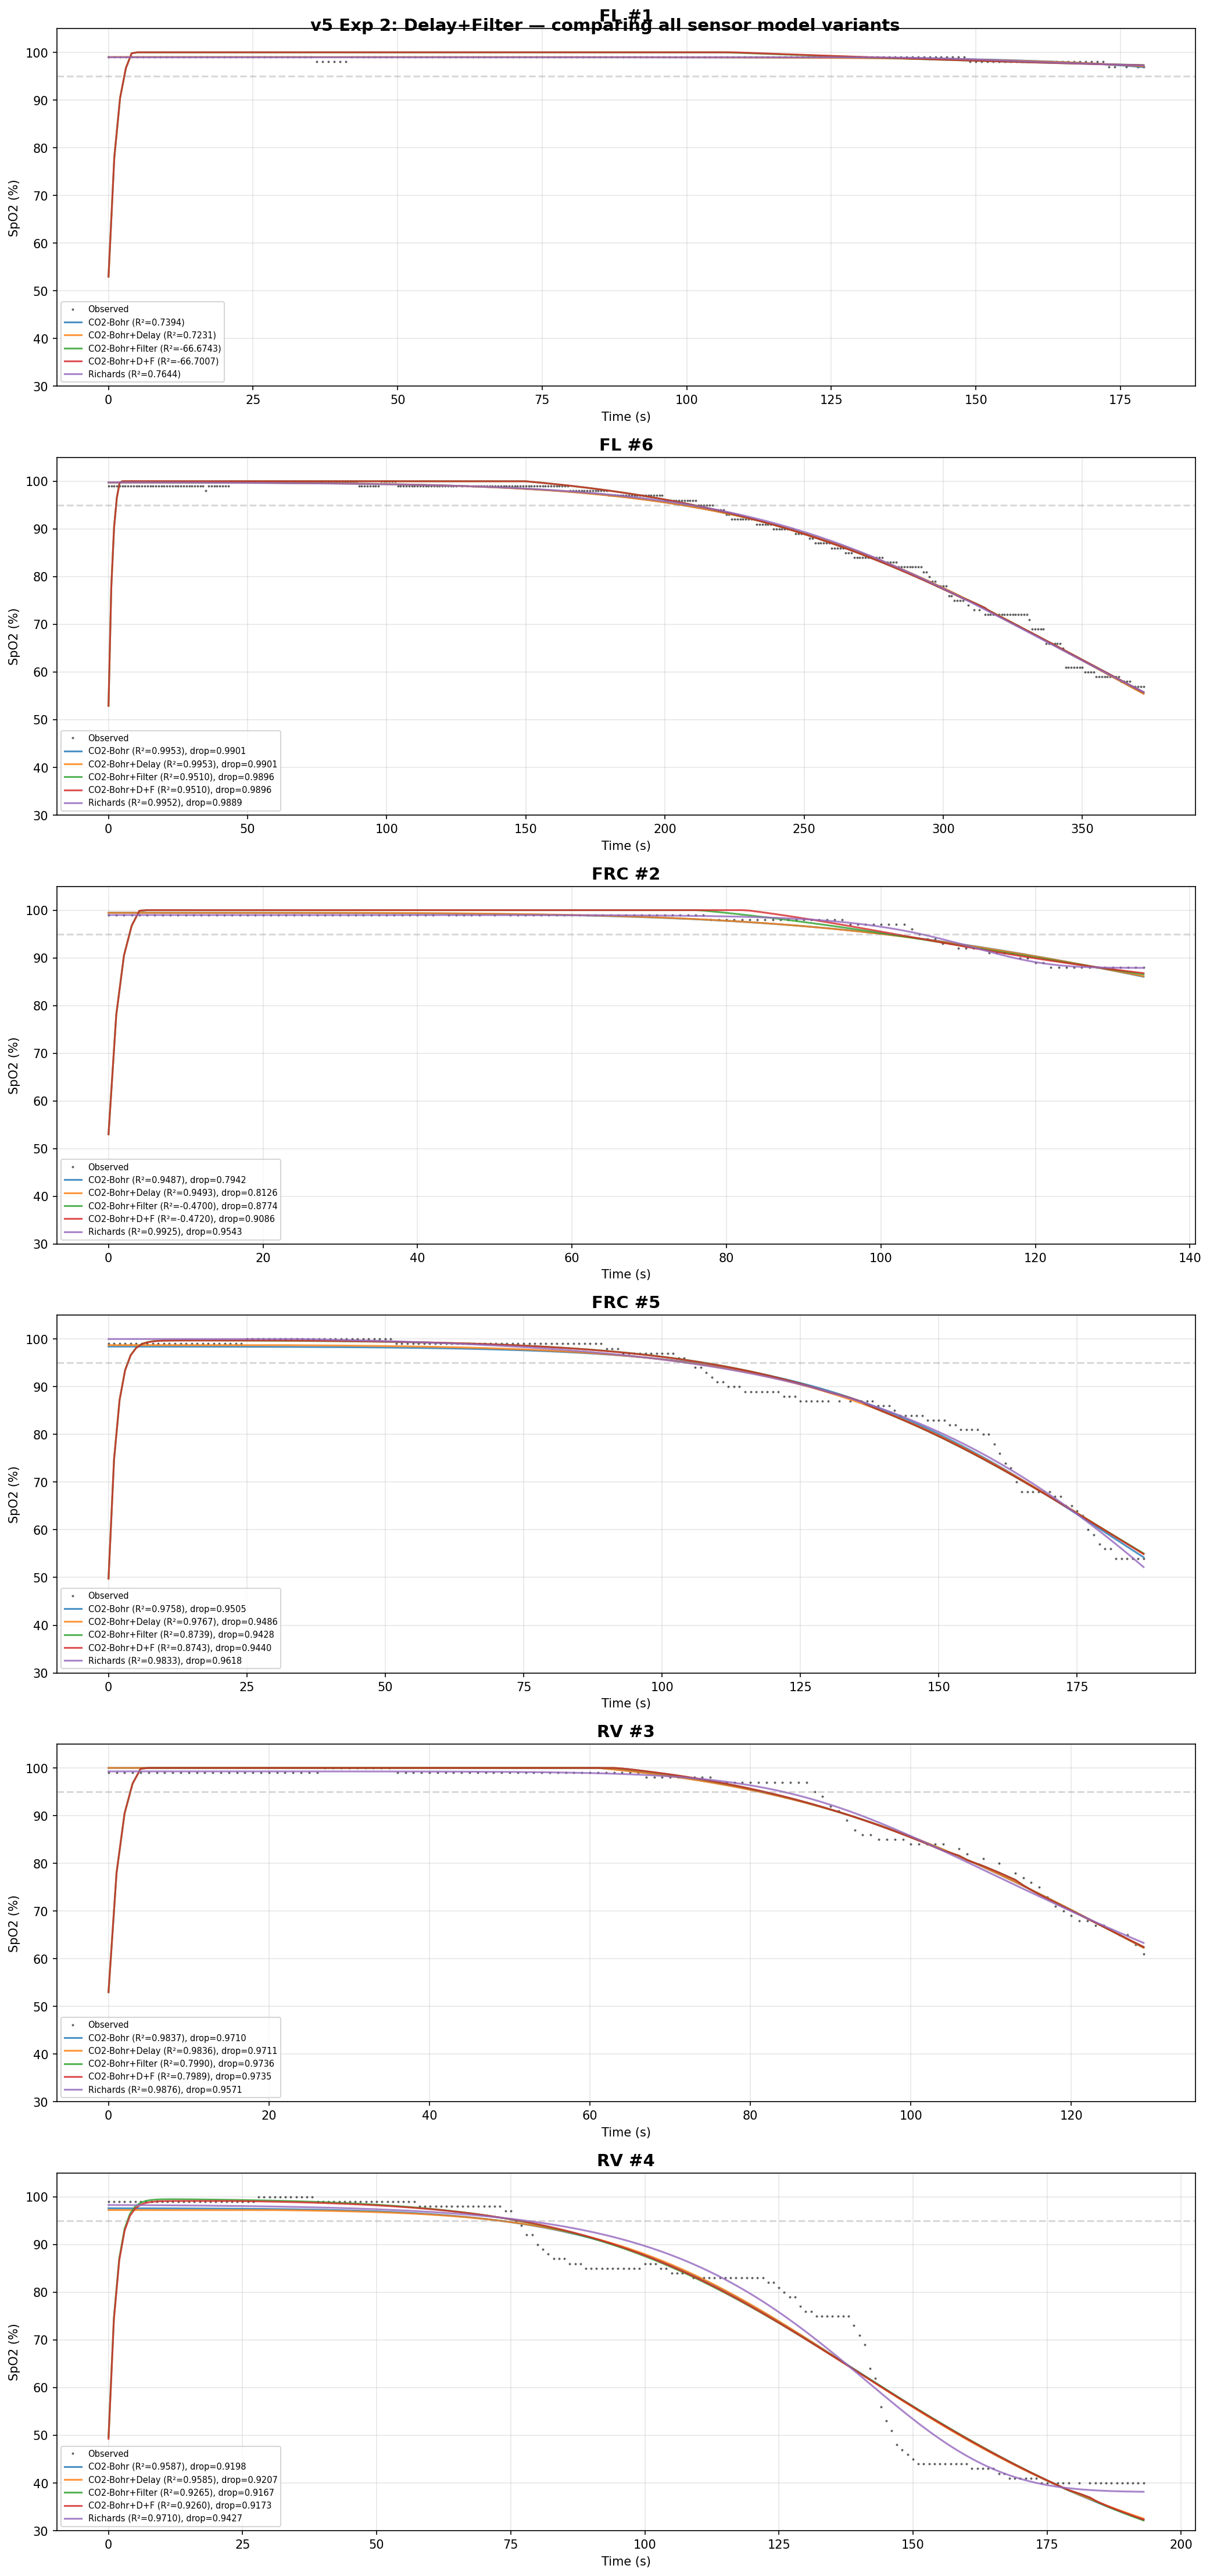

Here is the Python script that generated this plot:
"""
v5 Experiment 2: Delay + IIR Filter on Apnea Data.

Tests whether adding delay alongside the filter resolves the confounding
that pure delay (v4) couldn't. Combines circulation delay with sensor
averaging (IIR low-pass filter).

Model (9p): CO2-Bohr (7p) + delay d + filter tau_f.
    SaO2 = [CO2-Bohr physiology]
    SaO2_delayed = interp(t - d, t, SaO2, left=SaO2[0])
    alpha = dt / (tau_f + dt)
    SpO2[i] = (1 - alpha) * SpO2[i-1] + alpha * SaO2_delayed[i]
    SpO2 = clip(SpO2 + r_offset, 0, 100)

Baselines: CO2-Bohr+Filter (Exp 1, 8p), CO2-Bohr+Delay (v4, 8p), CO2-Bohr (7p), Richards (5p).

Usage:
    cd backend && uv run python -u scripts/exp_v5_02_delay_filter.py
"""

import sqlite3
from dataclasses import dataclass
from pathlib import Path

import matplotlib.pyplot as plt
import numpy as np
from scipy.optimize import differential_evolution
from scipy.signal import lfilter

DB_PATH = Path(__file__).resolve().parents[2] / "data" / "spo2.db"

P50_BASE = 26.6


# ── Data loading ─────────────────────────────────────────────────────────────


def load_holds_by_type() -> dict[str, list[dict]]:
    conn = sqlite3.connect(DB_PATH)
    holds = conn.execute(
        "SELECT id, hold_type FROM holds WHERE hold_type != 'untagged' ORDER BY id"
    ).fetchall()

    result: dict[str, list[dict]] = {}
    for hold_id, hold_type in holds:
        rows = conn.execute(
            "SELECT elapsed_s, spo2, hr FROM hold_data WHERE hold_id = ? ORDER BY elapsed_s",
            (hold_id,),
        ).fetchall()
        if not rows:
            continue
        t = np.array([r[0] for r in rows], dtype=float)
        spo2 = np.array([r[1] for r in rows], dtype=float)
        hr = np.array([r[2] for r in rows], dtype=float)
        entry = {"id": hold_id, "t": t, "spo2": spo2, "hr": hr, "type": hold_type}
        result.setdefault(hold_type, []).append(entry)

    conn.close()
    return result


# ── Physiology functions ─────────────────────────────────────────────────────


def pao2_exponential(t, pao2_0, pvo2, tau):
    return pvo2 + (pao2_0 - pvo2) * np.exp(-t / max(tau, 0.01))


def p50_linear_co2(t, paco2_0, k_co2):
    paco2 = paco2_0 + k_co2 * t
    return P50_BASE + 0.48 * (paco2 - 40.0)


def odc_severinghaus(pao2, p50_eff, gamma):
    pao2_virtual = pao2 * (P50_BASE / np.maximum(p50_eff, 0.01))
    pao2_adj = P50_BASE * (np.maximum(pao2_virtual, 0.01) / P50_BASE) ** gamma
    x = np.maximum(pao2_adj, 0.01)
    return 100.0 / (1.0 + 23400.0 / (x**3 + 150.0 * x))


# ── Predict functions ────────────────────────────────────────────────────────


def predict_co2bohr(t, hr, params):
    """CO2-Bohr: 7 params."""
    pao2_0, pvo2, tau_washout, gamma, paco2_0, k_co2, r_offset = params
    pao2 = pao2_exponential(t, pao2_0, pvo2, tau_washout)
    p50 = p50_linear_co2(t, paco2_0, k_co2)
    sa = odc_severinghaus(pao2, p50, gamma)
    return np.clip(sa + r_offset, 0.0, 100.0)


def predict_co2bohr_delay(t, hr, params):
    """CO2-Bohr+Delay: 8 params, pure time delay."""
    pao2_0, pvo2, tau_washout, gamma, paco2_0, k_co2, r_offset, d = params
    pao2 = pao2_exponential(t, pao2_0, pvo2, tau_washout)
    p50 = p50_linear_co2(t, paco2_0, k_co2)
    sa = odc_severinghaus(pao2, p50, gamma)
    sa_delayed = np.interp(t - d, t, sa, left=sa[0])
    return np.clip(sa_delayed + r_offset, 0.0, 100.0)


def predict_co2bohr_filter(t, hr, params):
    """CO2-Bohr+Filter: 8 params, IIR low-pass filter only."""
    pao2_0, pvo2, tau_washout, gamma, paco2_0, k_co2, r_offset, tau_f = params
    pao2 = pao2_exponential(t, pao2_0, pvo2, tau_washout)
    p50 = p50_linear_co2(t, paco2_0, k_co2)
    sa = odc_severinghaus(pao2, p50, gamma)
    dt = 1.0
    alpha = dt / (max(tau_f, 0.01) + dt)
    s_meas = lfilter([alpha], [1.0, -(1.0 - alpha)], sa)
    return np.clip(s_meas + r_offset, 0.0, 100.0)


def predict_co2bohr_delay_filter(t, hr, params):
    """CO2-Bohr+Delay+Filter: 9 params, delay + IIR filter."""
    pao2_0, pvo2, tau_washout, gamma, paco2_0, k_co2, r_offset, d, tau_f = params
    pao2 = pao2_exponential(t, pao2_0, pvo2, tau_washout)
    p50 = p50_linear_co2(t, paco2_0, k_co2)
    sa = odc_severinghaus(pao2, p50, gamma)
    # Delay then filter
    sa_delayed = np.interp(t - d, t, sa, left=sa[0])
    dt = 1.0
    alpha = dt / (max(tau_f, 0.01) + dt)
    s_meas = lfilter([alpha], [1.0, -(1.0 - alpha)], sa_delayed)
    return np.clip(s_meas + r_offset, 0.0, 100.0)


def predict_richards(t, hr, params):
    s_max, s_min, t50, k, nu = params
    z = np.clip((t - t50) / max(k, 0.01), -500, 500)
    base = 1.0 + nu * np.exp(z)
    return np.clip(
        s_min + (s_max - s_min) / np.power(np.maximum(base, 1e-10), 1.0 / nu), 0.0, 100.0
    )


# ── Loss / metrics ──────────────────────────────────────────────────────────


def loss_weighted_sse(obs, pred, alpha=3.0):
    weights = np.where(obs < 95, alpha, 1.0)
    return np.sum(weights * (obs - pred) ** 2)


def compute_r2(obs, pred):
    ss_res = np.sum((obs - pred) ** 2)
    ss_tot = np.sum((obs - np.mean(obs)) ** 2)
    return float(1.0 - ss_res / ss_tot) if ss_tot > 0 else 0.0


def compute_rmse(obs, pred):
    return float(np.sqrt(np.mean((obs - pred) ** 2)))


def compute_drop_metrics(obs, pred, threshold=95.0):
    mask = obs < threshold
    if np.sum(mask) < 3:
        return None, None
    return compute_r2(obs[mask], pred[mask]), compute_rmse(obs[mask], pred[mask])


def check_bounds(param_values, bounds, param_names, tol=1e-3):
    at_bounds = []
    for val, (lo, hi), name in zip(param_values, bounds, param_names, strict=True):
        if abs(val - lo) < tol or abs(val - hi) < tol:
            at_bounds.append(f"{name}={'lo' if abs(val - lo) < tol else 'hi'}")
    return at_bounds


# ── Bounds ───────────────────────────────────────────────────────────────────

CO2BOHR_BOUNDS = {
    "FL": [(100, 250), (20, 50), (50, 250), (0.8, 2.0), (25, 45), (0.02, 0.15), (-3, 3)],
    "FRC": [(80, 120), (20, 50), (20, 100), (0.8, 2.0), (30, 45), (0.02, 0.15), (-3, 3)],
    "RV": [(70, 110), (20, 50), (10, 80), (0.8, 2.0), (35, 50), (0.02, 0.15), (-3, 3)],
}

CO2BOHR_DELAY_BOUNDS = {
    "FL": [
        (100, 250), (20, 50), (50, 250), (0.8, 1.5), (25, 45), (0.02, 0.15), (-3, 3), (3, 30),
    ],
    "FRC": [
        (80, 120), (20, 50), (20, 100), (0.8, 1.5), (30, 45), (0.02, 0.15), (-3, 3), (3, 30),
    ],
    "RV": [
        (70, 110), (20, 50), (10, 80), (0.8, 1.5), (35, 50), (0.02, 0.15), (-3, 3), (3, 30),
    ],
}

CO2BOHR_FILTER_BOUNDS = {
    "FL": [
        (100, 250), (20, 50), (50, 250), (0.8, 2.0), (25, 45), (0.02, 0.15), (-3, 3), (1, 20),
    ],
    "FRC": [
        (80, 120), (20, 50), (20, 100), (0.8, 2.0), (30, 45), (0.02, 0.15), (-3, 3), (1, 20),
    ],
    "RV": [
        (70, 110), (20, 50), (10, 80), (0.8, 2.0), (35, 50), (0.02, 0.15), (-3, 3), (1, 20),
    ],
}

# Delay+Filter: gamma 0.8-2.0 (wide), d 3-30s, tau_f 1-20s
CO2BOHR_DELAY_FILTER_BOUNDS = {
    "FL": [
        (100, 250), (20, 50), (50, 250), (0.8, 2.0), (25, 45), (0.02, 0.15), (-3, 3),
        (3, 30), (1, 20),
    ],
    "FRC": [
        (80, 120), (20, 50), (20, 100), (0.8, 2.0), (30, 45), (0.02, 0.15), (-3, 3),
        (3, 30), (1, 20),
    ],
    "RV": [
        (70, 110), (20, 50), (10, 80), (0.8, 2.0), (35, 50), (0.02, 0.15), (-3, 3),
        (3, 30), (1, 20),
    ],
}

RICHARDS_BOUNDS = {
    "FL": [(96, 101), (0, 96), (50, 500), (5, 80), (0.1, 10.0)],
    "FRC": [(96, 101), (0, 96), (20, 300), (3, 60), (0.1, 10.0)],
    "RV": [(96, 101), (0, 96), (10, 250), (3, 60), (0.1, 10.0)],
}


# ── Model variant definitions ───────────────────────────────────────────────


@dataclass
class ModelVariant:
    name: str
    param_names: list[str]
    bounds_by_type: dict[str, list[tuple[float, float]]]
    predict_fn: callable
    loss_fn: callable


VARIANTS = [
    ModelVariant(
        name="CO2-Bohr",
        param_names=["pao2_0", "pvo2", "tau_washout", "gamma", "paco2_0", "k_co2", "r_offset"],
        bounds_by_type=CO2BOHR_BOUNDS,
        predict_fn=predict_co2bohr,
        loss_fn=lambda obs, pred: loss_weighted_sse(obs, pred, alpha=3.0),
    ),
    ModelVariant(
        name="CO2-Bohr+Delay",
        param_names=[
            "pao2_0", "pvo2", "tau_washout", "gamma", "paco2_0", "k_co2", "r_offset", "d",
        ],
        bounds_by_type=CO2BOHR_DELAY_BOUNDS,
        predict_fn=predict_co2bohr_delay,
        loss_fn=lambda obs, pred: loss_weighted_sse(obs, pred, alpha=3.0),
    ),
    ModelVariant(
        name="CO2-Bohr+Filter",
        param_names=[
            "pao2_0", "pvo2", "tau_washout", "gamma", "paco2_0", "k_co2", "r_offset", "tau_f",
        ],
        bounds_by_type=CO2BOHR_FILTER_BOUNDS,
        predict_fn=predict_co2bohr_filter,
        loss_fn=lambda obs, pred: loss_weighted_sse(obs, pred, alpha=3.0),
    ),
    ModelVariant(
        name="CO2-Bohr+D+F",
        param_names=[
            "pao2_0", "pvo2", "tau_washout", "gamma", "paco2_0", "k_co2", "r_offset", "d", "tau_f",
        ],
        bounds_by_type=CO2BOHR_DELAY_FILTER_BOUNDS,
        predict_fn=predict_co2bohr_delay_filter,
        loss_fn=lambda obs, pred: loss_weighted_sse(obs, pred, alpha=3.0),
    ),
    ModelVariant(
        name="Richards",
        param_names=["s_max", "s_min", "t50", "k", "nu"],
        bounds_by_type=RICHARDS_BOUNDS,
        predict_fn=predict_richards,
        loss_fn=lambda obs, pred: np.sum((obs - pred) ** 2),
    ),
]


# ── Fitting ──────────────────────────────────────────────────────────────────


def fit_variant(variant: ModelVariant, hold: dict) -> dict:
    t = hold["t"]
    spo2 = hold["spo2"]
    hr = hold["hr"]
    hold_type = hold["type"]
    bounds = variant.bounds_by_type[hold_type]

    def objective(arr):
        pred = variant.predict_fn(t, hr, arr)
        return variant.loss_fn(spo2, pred)

    result = differential_evolution(
        objective,
        bounds,
        maxiter=3000,
        seed=42,
        tol=1e-10,
        polish=True,
        popsize=40,
        mutation=(0.5, 1.5),
        recombination=0.9,
    )

    pred = variant.predict_fn(t, hr, result.x)
    r2 = compute_r2(spo2, pred)
    rmse = compute_rmse(spo2, pred)
    r2_drop, rmse_drop = compute_drop_metrics(spo2, pred)
    at_bounds = check_bounds(result.x, bounds, variant.param_names)

    return {
        "variant": variant.name,
        "hold_id": hold["id"],
        "hold_type": hold_type,
        "r2": r2,
        "rmse": rmse,
        "r2_drop": r2_drop,
        "rmse_drop": rmse_drop,
        "n_params": len(bounds),
        "at_bounds": at_bounds,
        "n_at_bounds": len(at_bounds),
        "params": dict(zip(variant.param_names, result.x, strict=True)),
        "converged": result.success,
        "pred": pred,
        "t": t,
        "spo2": spo2,
    }


# ── Output ───────────────────────────────────────────────────────────────────


def print_results(all_results: list[dict]):
    by_hold = {}
    for r in all_results:
        key = f"{r['hold_type']} #{r['hold_id']}"
        by_hold.setdefault(key, []).append(r)

    variant_names = list(dict.fromkeys(r["variant"] for r in all_results))

    for hold_key, results in by_hold.items():
        print(f"\n{'='*100}")
        print(f"  {hold_key}")
        print(f"{'='*100}")

        header = f"  {'Metric':<22s}" + "".join(f" {n:>14s}" for n in variant_names)
        print(header)
        print(f"  {'-'*22}" + "".join(f" {'-'*14}" for _ in variant_names))

        lookup = {r["variant"]: r for r in results}

        for metric, fmt in [
            ("R²", lambda r: f"{r['r2']:>14.6f}"),
            ("R² (drop <95%)", lambda r: f"{r['r2_drop']:>14.6f}" if r["r2_drop"] is not None else f"{'N/A':>14s}"),
            ("RMSE", lambda r: f"{r['rmse']:>14.4f}"),
            ("RMSE (drop)", lambda r: f"{r['rmse_drop']:>14.4f}" if r["rmse_drop"] is not None else f"{'N/A':>14s}"),
            ("# params", lambda r: f"{r['n_params']:>14d}"),
            ("# at bounds", lambda r: f"{r['n_at_bounds']:>14d}"),
        ]:
            row = f"  {metric:<22s}"
            for v in variant_names:
                r = lookup.get(v)
                row += fmt(r) if r else f" {'N/A':>14s}"
            print(row)

        for v in variant_names:
            r = lookup.get(v)
            if r and r["at_bounds"]:
                print(f"    {v}: {r['at_bounds']}")

        variant_lookup = {v.name: v for v in VARIANTS}
        print(f"\n  Fitted parameters:")
        for v in variant_names:
            r = lookup.get(v)
            if not r:
                continue
            print(f"    {v}:")
            vdef = variant_lookup[v]
            bounds = dict(
                zip(vdef.param_names, vdef.bounds_by_type[r["hold_type"]], strict=True)
            )
            for pname, pval in r["params"].items():
                lo, hi = bounds[pname]
                marker = " <<<" if any(pname in ab for ab in r["at_bounds"]) else ""
                print(f"      {pname:>12s} = {pval:10.4f}  [{lo:>8.1f}, {hi:>8.1f}]{marker}")

    # Summary table: key sensor params
    print(f"\n{'='*100}")
    print("  KEY SENSOR PARAMS: d, tau_f, gamma across holds")
    print(f"{'='*100}")
    print(f"  {'Hold':<18s} {'gamma(base)':>11s} {'gamma(D)':>9s} {'d(D)':>7s} "
          f"{'gamma(D+F)':>10s} {'d(D+F)':>7s} {'tau_f(D+F)':>10s}")
    print(f"  {'-'*18} {'-'*11} {'-'*9} {'-'*7} {'-'*10} {'-'*7} {'-'*10}")

    for hold_key, results in by_hold.items():
        lookup = {r["variant"]: r for r in results}
        g_base = lookup.get("CO2-Bohr", {}).get("params", {}).get("gamma", float("nan"))
        g_d = lookup.get("CO2-Bohr+Delay", {}).get("params", {}).get("gamma", float("nan"))
        d_d = lookup.get("CO2-Bohr+Delay", {}).get("params", {}).get("d", float("nan"))
        g_df = lookup.get("CO2-Bohr+D+F", {}).get("params", {}).get("gamma", float("nan"))
        d_df = lookup.get("CO2-Bohr+D+F", {}).get("params", {}).get("d", float("nan"))
        tf_df = lookup.get("CO2-Bohr+D+F", {}).get("params", {}).get("tau_f", float("nan"))
        print(f"  {hold_key:<18s} {g_base:>11.4f} {g_d:>9.4f} {d_d:>7.1f} "
              f"{g_df:>10.4f} {d_df:>7.1f} {tf_df:>10.2f}")


def plot_results(all_results: list[dict], output_path: Path):
    by_hold = {}
    for r in all_results:
        key = f"{r['hold_type']} #{r['hold_id']}"
        by_hold.setdefault(key, []).append(r)

    n_holds = len(by_hold)
    fig, axes = plt.subplots(n_holds, 1, figsize=(14, 5 * n_holds), squeeze=False)

    colors = ["#1f77b4", "#ff7f0e", "#2ca02c", "#d62728", "#9467bd"]

    for idx, (hold_key, results) in enumerate(by_hold.items()):
        ax = axes[idx, 0]
        r0 = results[0]
        ax.plot(r0["t"], r0["spo2"], "k.", markersize=2, alpha=0.5, label="Observed")

        for i, r in enumerate(results):
            label = f"{r['variant']} (R²={r['r2']:.4f})"
            if r["r2_drop"] is not None:
                label += f", drop={r['r2_drop']:.4f}"
            ax.plot(
                r["t"], r["pred"], color=colors[i % len(colors)], linewidth=1.5,
                alpha=0.8, label=label,
            )

        ax.set_title(hold_key, fontsize=14, fontweight="bold")
        ax.set_xlabel("Time (s)")
        ax.set_ylabel("SpO2 (%)")
        ax.set_ylim(30, 105)
        ax.axhline(y=95, color="gray", linestyle="--", alpha=0.3)
        ax.legend(fontsize=7, loc="lower left")
        ax.grid(True, alpha=0.3)

    fig.suptitle(
        "v5 Exp 2: Delay+Filter — comparing all sensor model variants",
        fontsize=14, fontweight="bold",
    )
    plt.tight_layout()
    plt.savefig(output_path, dpi=150, bbox_inches="tight")
    print(f"\nPlot saved to {output_path}")


# ── Main ─────────────────────────────────────────────────────────────────────


def main():
    print("=" * 100)
    print("v5 EXPERIMENT 2: Delay + IIR Filter on Apnea Data")
    print("=" * 100)

    print("\nLoading hold data from DB...")
    holds_by_type = load_holds_by_type()

    for htype, holds in holds_by_type.items():
        print(
            f"  {htype}: {len(holds)} holds — "
            + ", ".join(
                f"#{h['id']} ({len(h['t'])}pts, {h['spo2'].min():.0f}-{h['spo2'].max():.0f}%)"
                for h in holds
            )
        )

    all_results = []

    for variant in VARIANTS:
        for htype, holds in holds_by_type.items():
            for hold in holds:
                print(f"\n{'─'*60}", flush=True)
                print(
                    f"Fitting {variant.name} to {hold['type']} #{hold['id']} "
                    f"({len(hold['t'])} pts, {len(variant.param_names)} params)",
                    flush=True,
                )
                print(f"{'─'*60}", flush=True)

                result = fit_variant(variant, hold)
                all_results.append(result)

                status = "OK" if result["converged"] else "WARN"
                print(
                    f"  [{status}] R²={result['r2']:.6f}, RMSE={result['rmse']:.4f}, "
                    f"at_bounds={result['n_at_bounds']}/{result['n_params']}",
                    flush=True,
                )
                if result["r2_drop"] is not None:
                    print(
                        f"       Drop region: R²={result['r2_drop']:.6f}, "
                        f"RMSE={result['rmse_drop']:.4f}",
                        flush=True,
                    )

    print_results(all_results)

    output_dir = Path(__file__).resolve().parent
    plot_results(all_results, output_dir / "exp_v5_02_delay_filter.png")


if __name__ == "__main__":
    main()
